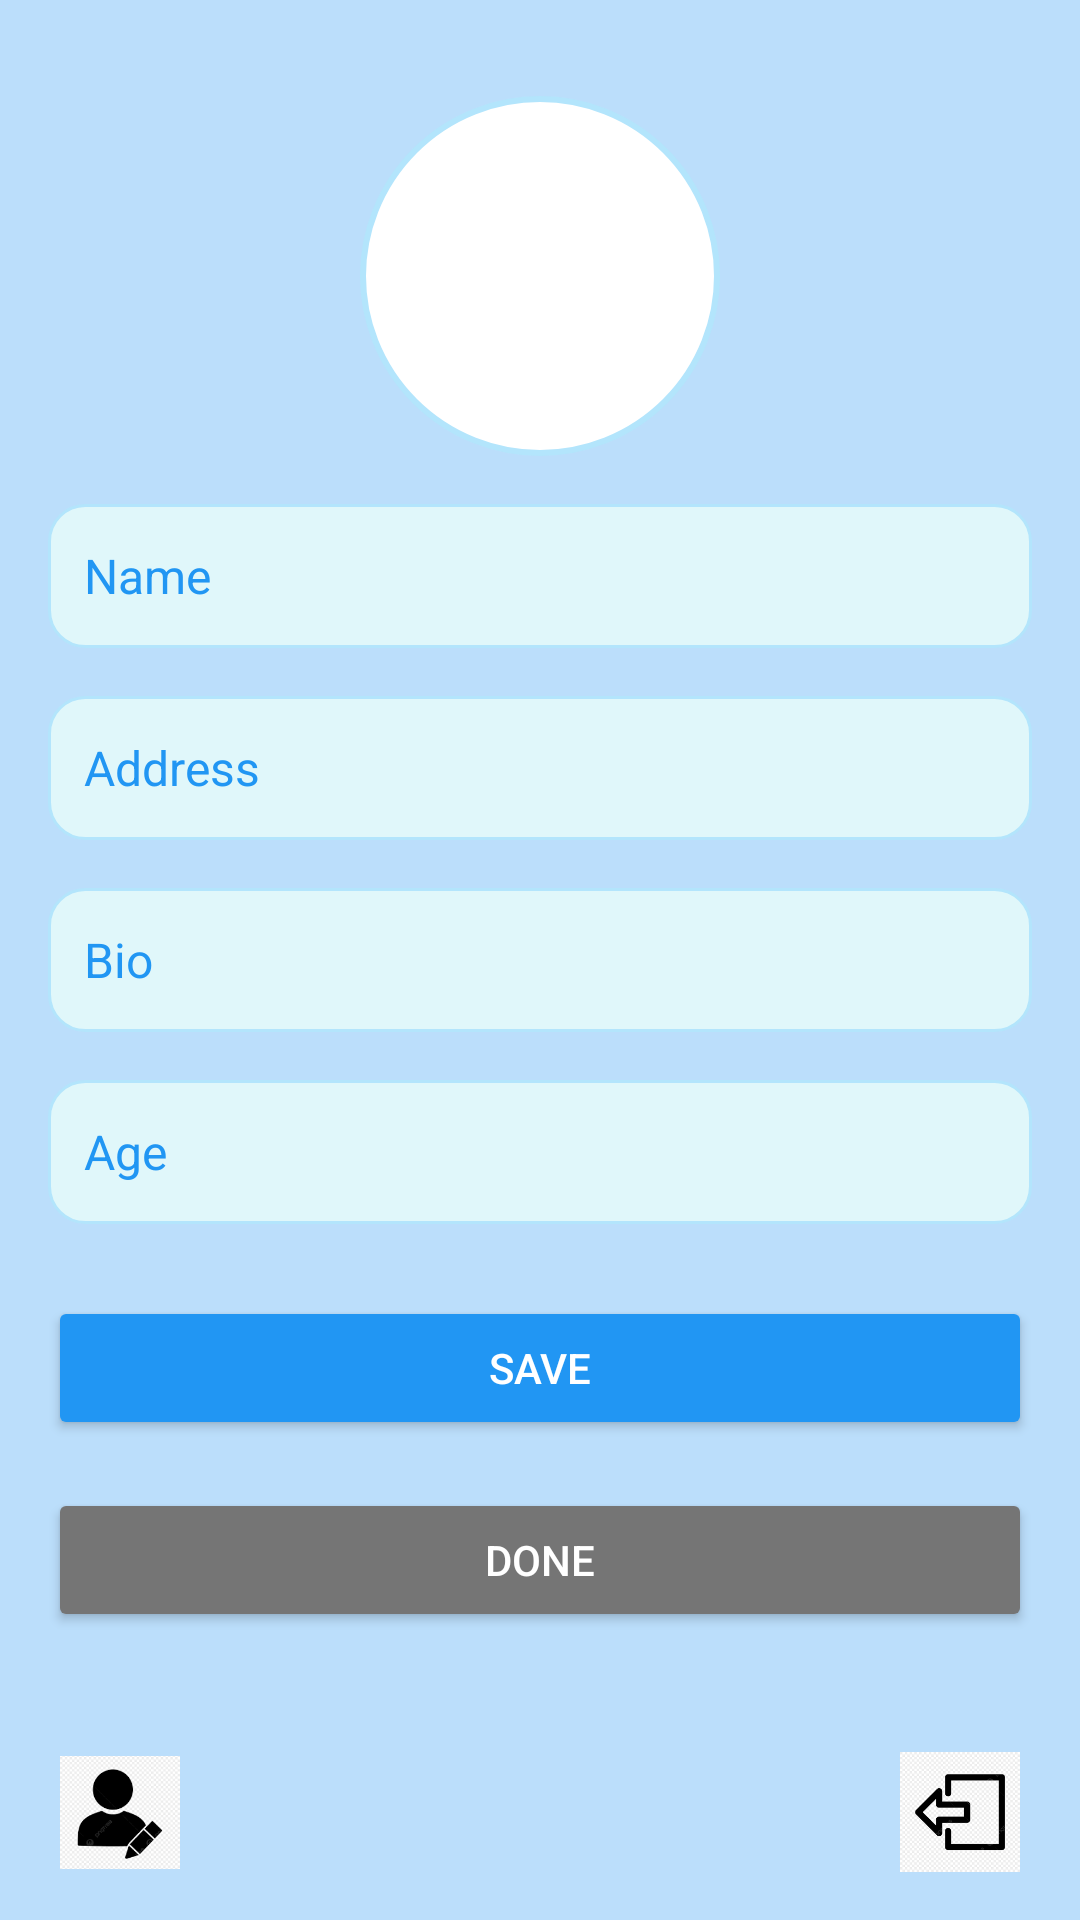

Reconstruct the res/layout file that produces this screen, plus the resources it refers to.
<!-- AndroidManifest.xml: application theme Theme.RuangrasaA -->
<!-- res/layout/activity_edit_profile.xml -->
<?xml version="1.0" encoding="utf-8"?>
<androidx.constraintlayout.widget.ConstraintLayout
    xmlns:android="http://schemas.android.com/apk/res/android"
    xmlns:app="http://schemas.android.com/apk/res-auto"
    xmlns:tools="http://schemas.android.com/tools"
    android:layout_width="match_parent"
    android:layout_height="match_parent"
    android:padding="16dp"
    android:background="@color/hint_blue">

    
    <ImageView
        android:id="@+id/profileImageView"
        android:layout_width="120dp"
        android:layout_height="120dp"
        android:src="@drawable/ic_default_profile"
        android:contentDescription="@string/profile_image"
        android:layout_marginTop="16dp"
        app:layout_constraintTop_toTopOf="parent"
        app:layout_constraintStart_toStartOf="parent"
        app:layout_constraintEnd_toEndOf="parent"
        android:background="@drawable/circle_shape"
        android:padding="8dp" />

    
    <EditText
        android:id="@+id/nameEditText"
        android:layout_width="0dp"
        android:layout_height="wrap_content"
        android:layout_marginTop="16dp"
        android:background="@drawable/rounded_edittext"
        android:hint="Name"
        android:textColorHint="@color/blue"
        android:minHeight="48dp"
        android:padding="12dp"
        android:textColor="@color/darkblue"
        android:textSize="16sp"
        app:layout_constraintEnd_toEndOf="parent"
        app:layout_constraintStart_toStartOf="parent"
        app:layout_constraintTop_toBottomOf="@+id/profileImageView" />

    
    <EditText
        android:id="@+id/addressEditText"
        android:layout_width="0dp"
        android:layout_height="wrap_content"
        android:layout_marginTop="16dp"
        android:background="@drawable/rounded_edittext"
        android:hint="Address"
        android:textColorHint="@color/blue"
        android:minHeight="48dp"
        android:padding="12dp"
        android:textColor="@color/darkblue"
        android:textSize="16sp"
        app:layout_constraintEnd_toEndOf="parent"
        app:layout_constraintStart_toStartOf="parent"
        app:layout_constraintTop_toBottomOf="@+id/nameEditText" />

    
    <EditText
        android:id="@+id/bioEditText"
        android:layout_width="0dp"
        android:layout_height="wrap_content"
        android:layout_marginTop="16dp"
        android:background="@drawable/rounded_edittext"
        android:hint="Bio"
        android:textColorHint="@color/blue"
        android:minHeight="48dp"
        android:padding="12dp"
        android:textColor="@color/darkblue"
        android:textSize="16sp"
        app:layout_constraintEnd_toEndOf="parent"
        app:layout_constraintStart_toStartOf="parent"
        app:layout_constraintTop_toBottomOf="@+id/addressEditText" />

    
    <EditText
        android:id="@+id/ageEditText"
        android:layout_width="0dp"
        android:layout_height="wrap_content"
        android:layout_marginTop="16dp"
        android:background="@drawable/rounded_edittext"
        android:hint="Age"
        android:textColorHint="@color/blue"
        android:minHeight="48dp"
        android:padding="12dp"
        android:textColor="@color/darkblue"
        android:textSize="16sp"
        app:layout_constraintEnd_toEndOf="parent"
        app:layout_constraintStart_toStartOf="parent"
        app:layout_constraintTop_toBottomOf="@+id/bioEditText" />

    
    <Button
        android:id="@+id/saveButton"
        android:layout_width="0dp"
        android:layout_height="wrap_content"
        android:text="Save"
        android:textColor="@color/white"
        android:backgroundTint="@color/blue"
        app:layout_constraintTop_toBottomOf="@+id/ageEditText"
        app:layout_constraintStart_toStartOf="parent"
        app:layout_constraintEnd_toEndOf="parent"
        android:layout_marginTop="24dp" />

    
    <Button
        android:id="@+id/cancelButton"
        android:layout_width="0dp"
        android:layout_height="wrap_content"
        android:text="Done"
        android:textColor="@color/white"
        android:backgroundTint="@color/gray"
        app:layout_constraintTop_toBottomOf="@+id/saveButton"
        app:layout_constraintStart_toStartOf="parent"
        app:layout_constraintEnd_toEndOf="parent"
        android:layout_marginTop="16dp" />
    
    <LinearLayout
        android:layout_width="0dp"
        android:layout_height="wrap_content"
        android:orientation="horizontal"
        android:gravity="center_horizontal"
        app:layout_constraintBottom_toBottomOf="parent"
        app:layout_constraintStart_toStartOf="parent"
        app:layout_constraintEnd_toEndOf="parent"
        android:paddingTop="8dp">

        <ImageButton
            android:id="@+id/editProfileButton"
            android:layout_width="40dp"
            android:layout_height="40dp"
            android:layout_marginEnd="100dp"
            android:background="@null"
            android:contentDescription="Edit Profile"
            android:scaleType="centerInside"
            android:src="@drawable/ic_edit_profile"
            tools:ignore="TouchTargetSizeCheck" />

        <ImageButton
            android:id="@+id/homeButton"
            android:layout_width="40dp"
            android:layout_height="40dp"
            android:layout_marginEnd="100dp"
            android:background="@null"
            android:contentDescription="Home"
            android:scaleType="centerInside"
            android:src="@drawable/ic_home"
            tools:ignore="TouchTargetSizeCheck" />

        <ImageButton
            android:id="@+id/logoutButton"
            android:layout_width="40dp"
            android:layout_height="40dp"
            android:background="@null"
            android:contentDescription="Logout"
            android:scaleType="centerInside"
            android:src="@drawable/ic_logout"
            tools:ignore="TouchTargetSizeCheck" />
    </LinearLayout>
</androidx.constraintlayout.widget.ConstraintLayout>
<!-- resources referenced by this layout -->
<resources>
  <color name="blue">#2196F3</color>
  <color name="darkblue">#000080</color>
  <color name="gray">#757575</color>
  <color name="hint_blue">#BBDEFB</color>
  <color name="white">#FFFFFF</color>
  <!-- drawable circle_shape (drawable) -->
  <shape xmlns:android="http://schemas.android.com/apk/res/android" android:shape="oval">
      <solid android:color="#FFFFFF" />
      <stroke android:width="2dp" android:color="#B3E5FC" />
  </shape>
  <!-- drawable ic_edit_profile: png bitmap (drawable, 9674 bytes) -->
  <!-- drawable ic_logout: png bitmap (drawable, 4078 bytes) -->
  <!-- drawable rounded_edittext (drawable) -->
  <shape xmlns:android="http://schemas.android.com/apk/res/android" android:shape="rectangle">
      <corners android:radius="12dp" />
      <solid android:color="#E0F7FA" />
      <stroke android:width="1dp" android:color="#B3E5FC" />
  </shape>
  <string name="profile_image">Default profile image</string>
  <style name="Theme.RuangrasaA" parent="Base.Theme.RuangrasaA" />
  <style name="Base.Theme.RuangrasaA" parent="Theme.Material3.DayNight.NoActionBar">
          
          <item name="colorPrimary">@color/purple_500</item>
          <item name="colorPrimaryVariant">@color/purple_700</item>
          <item name="colorOnPrimary">@color/white</item>
          
          <item name="colorSecondary">@color/teal_200</item>
          <item name="colorSecondaryVariant">@color/teal_700</item>
          <item name="colorOnSecondary">@color/black</item>
          
          <item name="android:statusBarColor">?attr/colorPrimaryVariant</item>
          
      </style>
  <color name="purple_500">#FF6200EE</color>
  <color name="purple_700">#FF3700B3</color>
  <color name="teal_200">#FF03DAC5</color>
  <color name="teal_700">#FF018786</color>
  <color name="black">#FF000000</color>
</resources>
